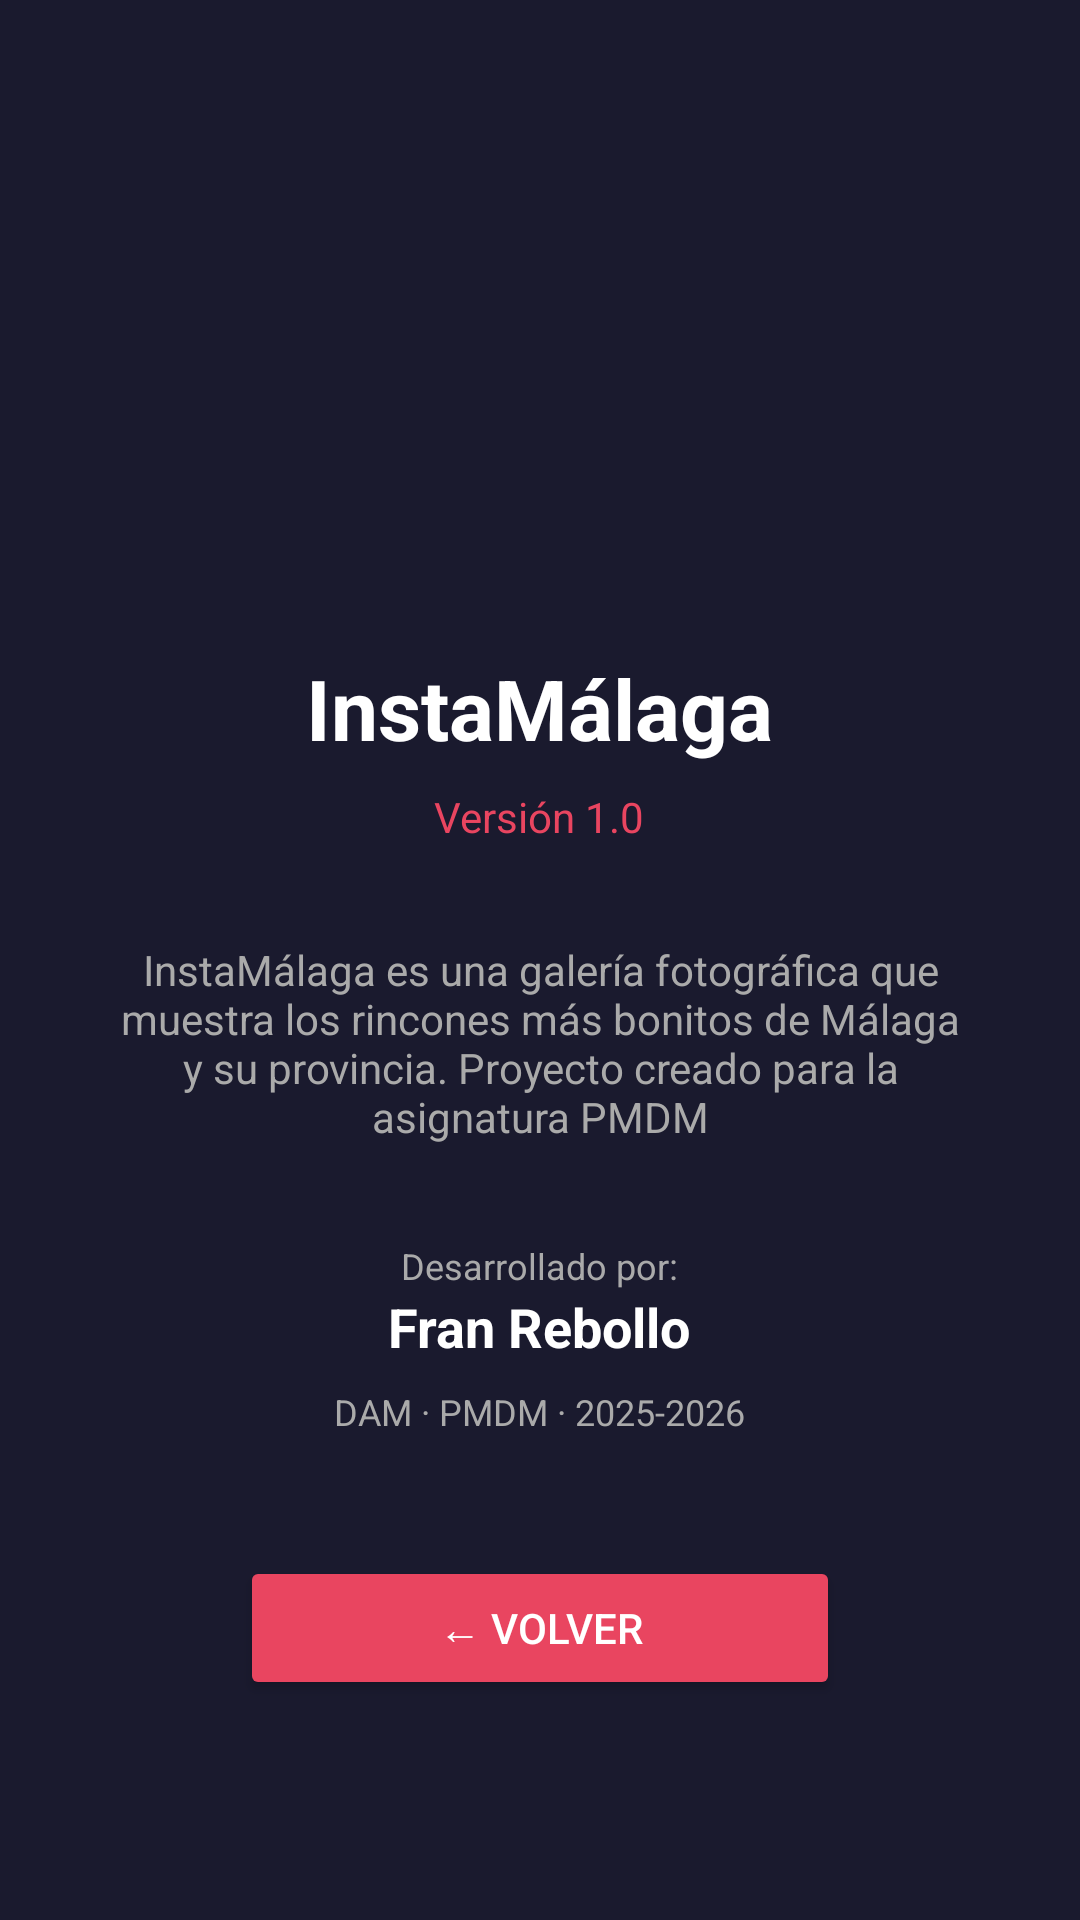

Android layout source for this screen:
<!-- AndroidManifest.xml: application theme Theme.InstaMalaga -->
<!-- res/layout/activity_acerca_de.xml -->
<?xml version="1.0" encoding="utf-8"?>
<LinearLayout xmlns:android="http://schemas.android.com/apk/res/android"
    android:layout_width="match_parent"
    android:layout_height="match_parent"
    android:orientation="vertical"
    android:gravity="center"
    android:background="#1a1a2e"
    android:padding="32dp">

    
    <ImageView
        android:layout_width="120dp"
        android:layout_height="120dp"
        android:src="@drawable/logo_instamalaga"
        android:scaleType="centerCrop"
        android:layout_marginBottom="24dp"/>

    
    <TextView
        android:layout_width="wrap_content"
        android:layout_height="wrap_content"
        android:text="InstaMálaga"
        android:textColor="#ffffff"
        android:textSize="28sp"
        android:textStyle="bold"
        android:layout_marginBottom="8dp"/>

    
    <TextView
        android:layout_width="wrap_content"
        android:layout_height="wrap_content"
        android:text="Versión 1.0"
        android:textColor="#e94560"
        android:textSize="14sp"
        android:layout_marginBottom="32dp"/>

    
    <TextView
        android:layout_width="wrap_content"
        android:layout_height="wrap_content"
        android:text="InstaMálaga es una galería fotográfica que muestra los rincones más bonitos de Málaga y su provincia.
Proyecto creado para la asignatura PMDM"
        android:textColor="#aaaaaa"
        android:textSize="14sp"
        android:gravity="center"
        android:layout_marginBottom="32dp"/>

    
    <TextView
        android:layout_width="wrap_content"
        android:layout_height="wrap_content"
        android:text="Desarrollado por:"
        android:textColor="#aaaaaa"
        android:textSize="12sp"/>

    <TextView
        android:layout_width="wrap_content"
        android:layout_height="wrap_content"
        android:text="Fran Rebollo"
        android:textColor="#ffffff"
        android:textSize="18sp"
        android:textStyle="bold"
        android:layout_marginBottom="8dp"/>

    <TextView
        android:layout_width="wrap_content"
        android:layout_height="wrap_content"
        android:text="DAM · PMDM · 2025-2026"
        android:textColor="#aaaaaa"
        android:textSize="12sp"
        android:layout_marginBottom="40dp"/>

    
    <Button
        android:id="@+id/btnVolverMain"
        android:layout_width="200dp"
        android:layout_height="wrap_content"
        android:text="← Volver"
        android:backgroundTint="#e94560"
        android:textColor="#ffffff"/>

</LinearLayout>
<!-- resources referenced by this layout -->
<resources>
  <style name="Theme.InstaMalaga" parent="Base.Theme.InstaMalaga" />
  <style name="Base.Theme.InstaMalaga" parent="Theme.Material3.DayNight.NoActionBar">
          
          
      </style>
</resources>
